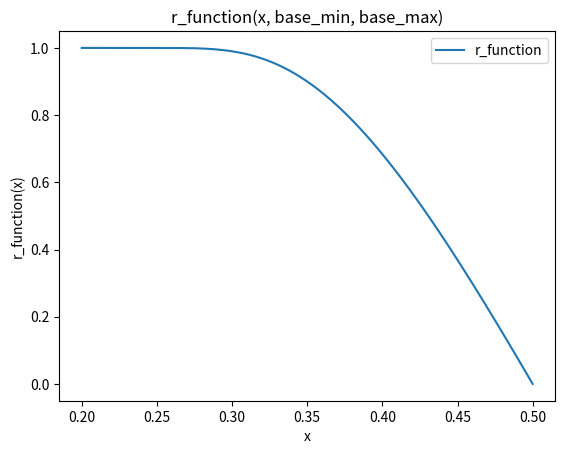
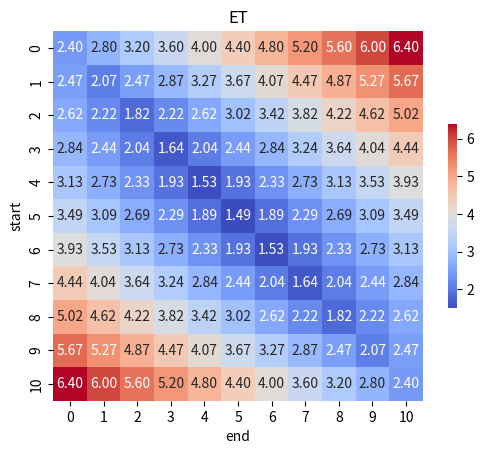
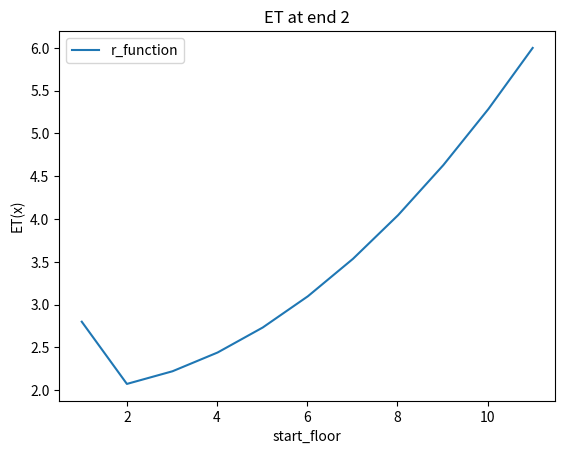

Write Python code to recreate these figures, in order.
import re

import numpy as np
import pandas as pd
from matplotlib import pyplot as plt
import seaborn as sns


# 计算期望等待时间的函数
def ET(start_floor, dest_floor):
    # 定值参数
    F_min = 1
    F_max = 11
    T_open = 0.2
    T_close = 0.2
    T_move = 0.4

    # 计算移动时间期望
    move_expectation = 0
    for i in range(F_min, F_max + 1):
        move_expectation += abs(start_floor - i) * T_move
    move_expectation *= 1 / (F_max - F_min + 1)
    # 计算期望等待时间
    ET = T_open + T_close + abs(start_floor - dest_floor) * T_move + move_expectation
    return ET


def cal_performance(stdin, stdout):
    requests = {}
    W_ARRIVE = 0.4
    W_OPEN = 0.1
    W_CLOSE = 0.1

    N_ARRIVE = 0
    N_OPEN = 0
    N_CLOSE = 0
    pattern = re.compile(r"\[(\d+\.\d+)](\d+)-PRI-(\d+)-FROM-(\d+)-TO-(\d+)")
    pri_map = {}
    with open(stdin, 'r') as file:
        for line in file:
            match = pattern.match(line)
            if match:
                time_stamp, request_id, priority, start_floor, dest_floor = match.groups()
                start_floor = int(start_floor)
                dest_floor = int(dest_floor)
                priority = int(priority)

                expectation = ET(start_floor, dest_floor)
                request_id = int(request_id)
                pri_map[request_id] = priority
                time_stamp = float(time_stamp)
                requests[request_id] = time_stamp

    pattern = re.compile(r"\[(\d+\.\d+)]OUT-(\d+)")
    with open(stdout, 'r') as file:
        for line in file:
            if 'ARRIVE' in line:
                N_ARRIVE += 1
            elif 'OPEN' in line:
                N_OPEN += 1
            elif 'CLOSE' in line:
                N_CLOSE += 1
            elif 'OUT' in line:  # TODO 先假设第一次下电梯就是到站
                match = pattern.match(re.sub(r"\s+", "", line))
                time_stamp = float(match.group(1))
                passenger = int(match.group(2))
                requests[passenger] = time_stamp - requests[passenger]
        MT = (sum([requests[i] * pri_map[i] for i in pri_map.keys()]) / sum(pri_map.values()))

    with open(stdout, 'rb') as file:
        pattern = re.compile(r"\[(\d+\.\d+)]")
        file.seek(-2, 2)
        while file.read(1) != b'\n':
            file.seek(-2, 1)
        last_line = file.readline().decode('utf-8')
        match = pattern.match(re.sub(r"\s+", "", last_line))
        last_time = float(match.group(1))

    W = W_ARRIVE * N_ARRIVE + W_OPEN * N_OPEN + W_CLOSE * N_CLOSE

    return last_time, MT, W


def r_function(x, base_min, base_max):
    if x <= base_min:
        return 1
    elif base_min < x <= base_max:
        return 1 - 10 ** (1 - (base_max - base_min) / (x - base_min))
    else:
        return 0


def cal_base(x_values):
    p = 0.25
    x_avg = sum(x_values) / len(x_values)
    x_min = min(x_values)
    x_max = max(x_values)

    base_min = p * x_avg + (1 - p) * x_min
    base_max = p * x_avg + (1 - p) * x_max
    return base_min, base_max


def cal(performances):
    tmp_list = list()
    all_T_runs = [T_run for T_run, _, _ in performances.values()]
    all_MTs = [MT for _, MT, _ in performances.values()]
    all_Ws = [W for _, _, W in performances.values()]

    base_min_T_run, base_max_T_run = cal_base(all_T_runs)
    base_min_MT, base_max_MT = cal_base(all_MTs)
    base_min_W, base_max_W = cal_base(all_Ws)

    print(
        " {:>20}   {:>10}   {:>10}   {:>10}".format("jar_file_name", "T_run", "MT", "W"), end="")
    print("   {:>10}   {:>10}   {:>10}   {:>10}".format("r_T_run", "r_MT", "r_W", "score"))
    for system in performances.keys():
        r_T_run = r_function(performances[system][0], base_min_T_run, base_max_T_run)
        r_MT = r_function(performances[system][1], base_min_MT, base_max_MT)
        r_W = r_function(performances[system][2], base_min_W, base_max_W)
        score = 0.3 * r_T_run + 0.3 * r_MT + 0.4 * r_W
        tmp_str = (" {:>20}   {:>10.2f}   {:>10.2f}   {:>10.2f}".format(system, performances[system][0],
                                                                      performances[system][1],
                                                                      performances[system][2]) +
                   "   {:>10.2f}   {:>10.2f}   {:>10.2f}   {:>10.2f}".format(r_T_run, r_MT, r_W, score))
        tmp_list.append((score, tmp_str))

    sorted_tmp_list = sorted(tmp_list, key=lambda x: x[0], reverse=True)

    for score, tmp_str in sorted_tmp_list:
        print(tmp_str)


# 主函数
def main():
    # cal_performance('stdin.txt', 'stdout.txt')
    # 设置base_min和base_max的值
    base_min = 0.2
    base_max = 0.5

    # 创建一个包含x值的数组，从base_min到base_max，包括这两个值
    x_values = np.linspace(base_min, base_max, 1000)

    # 计算每个x值对应的函数值
    y_values = [r_function(x, base_min, base_max) for x in x_values]

    # 绘制图像
    plt.plot(x_values, y_values, label='r_function')

    # 添加标题和标签
    plt.title('r_function(x, base_min, base_max)')
    plt.xlabel('x')
    plt.ylabel('r_function(x)')
    plt.legend()

    # 显示图像
    plt.show()

    table = [[ET(i, j) for j in range(1, 12)] for i in range(1, 12)]

    # 使用这个字典创建一个 DataFrame 对象
    df = pd.DataFrame(table)

    sns.heatmap(df, annot=True, cmap='coolwarm', fmt='.2f', square=True, cbar_kws={"shrink": .5})

    # 设置标题
    plt.title('ET')
    plt.xlabel('end')
    plt.ylabel('start')

    # 显示图形
    plt.show()

    base_min = 1
    base_max = 11

    # 创建一个包含x值的数组，从base_min到base_max，包括这两个值
    x_values = np.linspace(base_min, base_max, 1000)

    # 计算每个x值对应的函数值
    y_values = [ET(x, 2) for x in x_values]

    # 绘制图像
    plt.plot(x_values, y_values, label='r_function')

    # 添加标题和标签
    plt.title('ET at end 2')
    plt.xlabel('start_floor')
    plt.ylabel('ET(x)')
    plt.legend()

    # 显示图像
    plt.show()


if __name__ == "__main__":
    main()
